Run: headless pygame with SDL's dummy video driver; simulated clock (each Clock.tick advances the game by its frame time, no real sleeping); random seed 0; keys injected as events and as key.get_pressed() state; no mouse input.
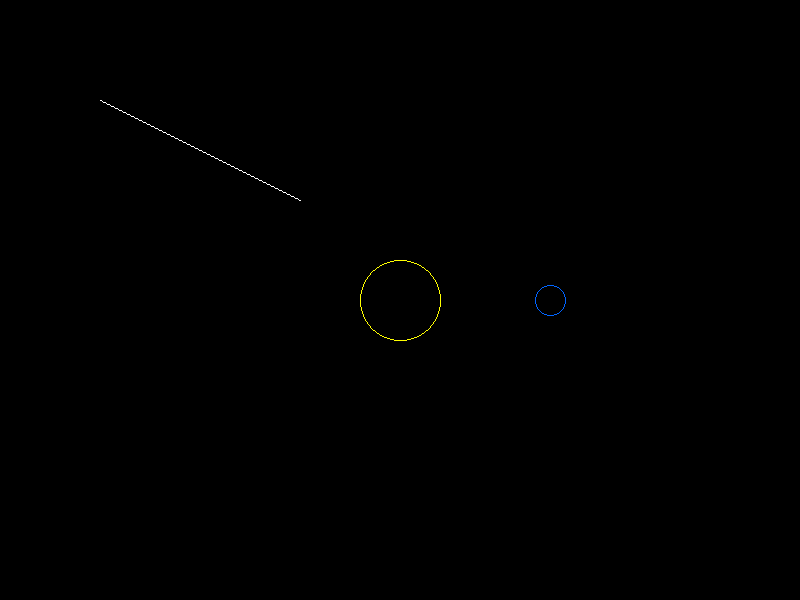
Frame 1 of 4 · flips 1–60 · no input
Frame 2 of 4 · flips 61–180 · tapped SPACE, RETURN · held RIGHT (→), D · screen unchanged from frame 1, image omitted
Frame 3 of 4 · flips 181–300 · held DOWN (↓), S · screen unchanged from frame 2, image omitted
Frame 4 of 4 · flips 301–420 · held LEFT (←), A, UP (↑), W · screen unchanged from frame 3, image omitted

The pygame program that drew these frames:

import pygame
import sys

pygame.init()

width = 800
height = 600

screen = pygame.display.set_mode((width, height))
pygame.display.set_caption("Solar System Project")

black = (0, 0, 0)
yellow = (255, 255, 0)
blue = (0, 100, 255)
white = (255, 255, 255)

def plot_pixel(x, y, color):
    if 0 <= int(x) < width and 0 <= int(y) < height:
        screen.set_at((int(x), int(y)), color)

def dda_line(x1, y1, x2, y2, color):
    dx = x2 - x1
    dy = y2 - y1
    steps = max(abs(dx), abs(dy))

    if steps == 0:
        plot_pixel(x1, y1, color)
        return

    x_increment = dx / steps
    y_increment = dy / steps

    x = x1
    y = y1

    for i in range(int(steps) + 1):
        plot_pixel(round(x), round(y), color)
        x += x_increment
        y += y_increment

def draw_circle_points(xc, yc, x, y, color):
    plot_pixel(xc + x, yc + y, color)
    plot_pixel(xc - x, yc + y, color)
    plot_pixel(xc + x, yc - y, color)
    plot_pixel(xc - x, yc - y, color)
    plot_pixel(xc + y, yc + x, color)
    plot_pixel(xc - y, yc + x, color)
    plot_pixel(xc + y, yc - x, color)
    plot_pixel(xc - y, yc - x, color)

def midpoint_circle(xc, yc, r, color):
    x = 0
    y = r
    p = 1 - r

    draw_circle_points(xc, yc, x, y, color)

    while x < y:
        x += 1
        if p < 0:
            p = p + 2 * x + 1
        else:
            y -= 1
            p = p + 2 * x - 2 * y + 1

        draw_circle_points(xc, yc, x, y, color)

running = True
while running:
    screen.fill(black)

    for event in pygame.event.get():
        if event.type == pygame.QUIT:
            running = False

    # DDA line
    dda_line(100, 100, 300, 200, white)

    # Midpoint circles
    midpoint_circle(400, 300, 40, yellow)
    midpoint_circle(550, 300, 15, blue)

    pygame.display.update()

pygame.quit()
sys.exit()
